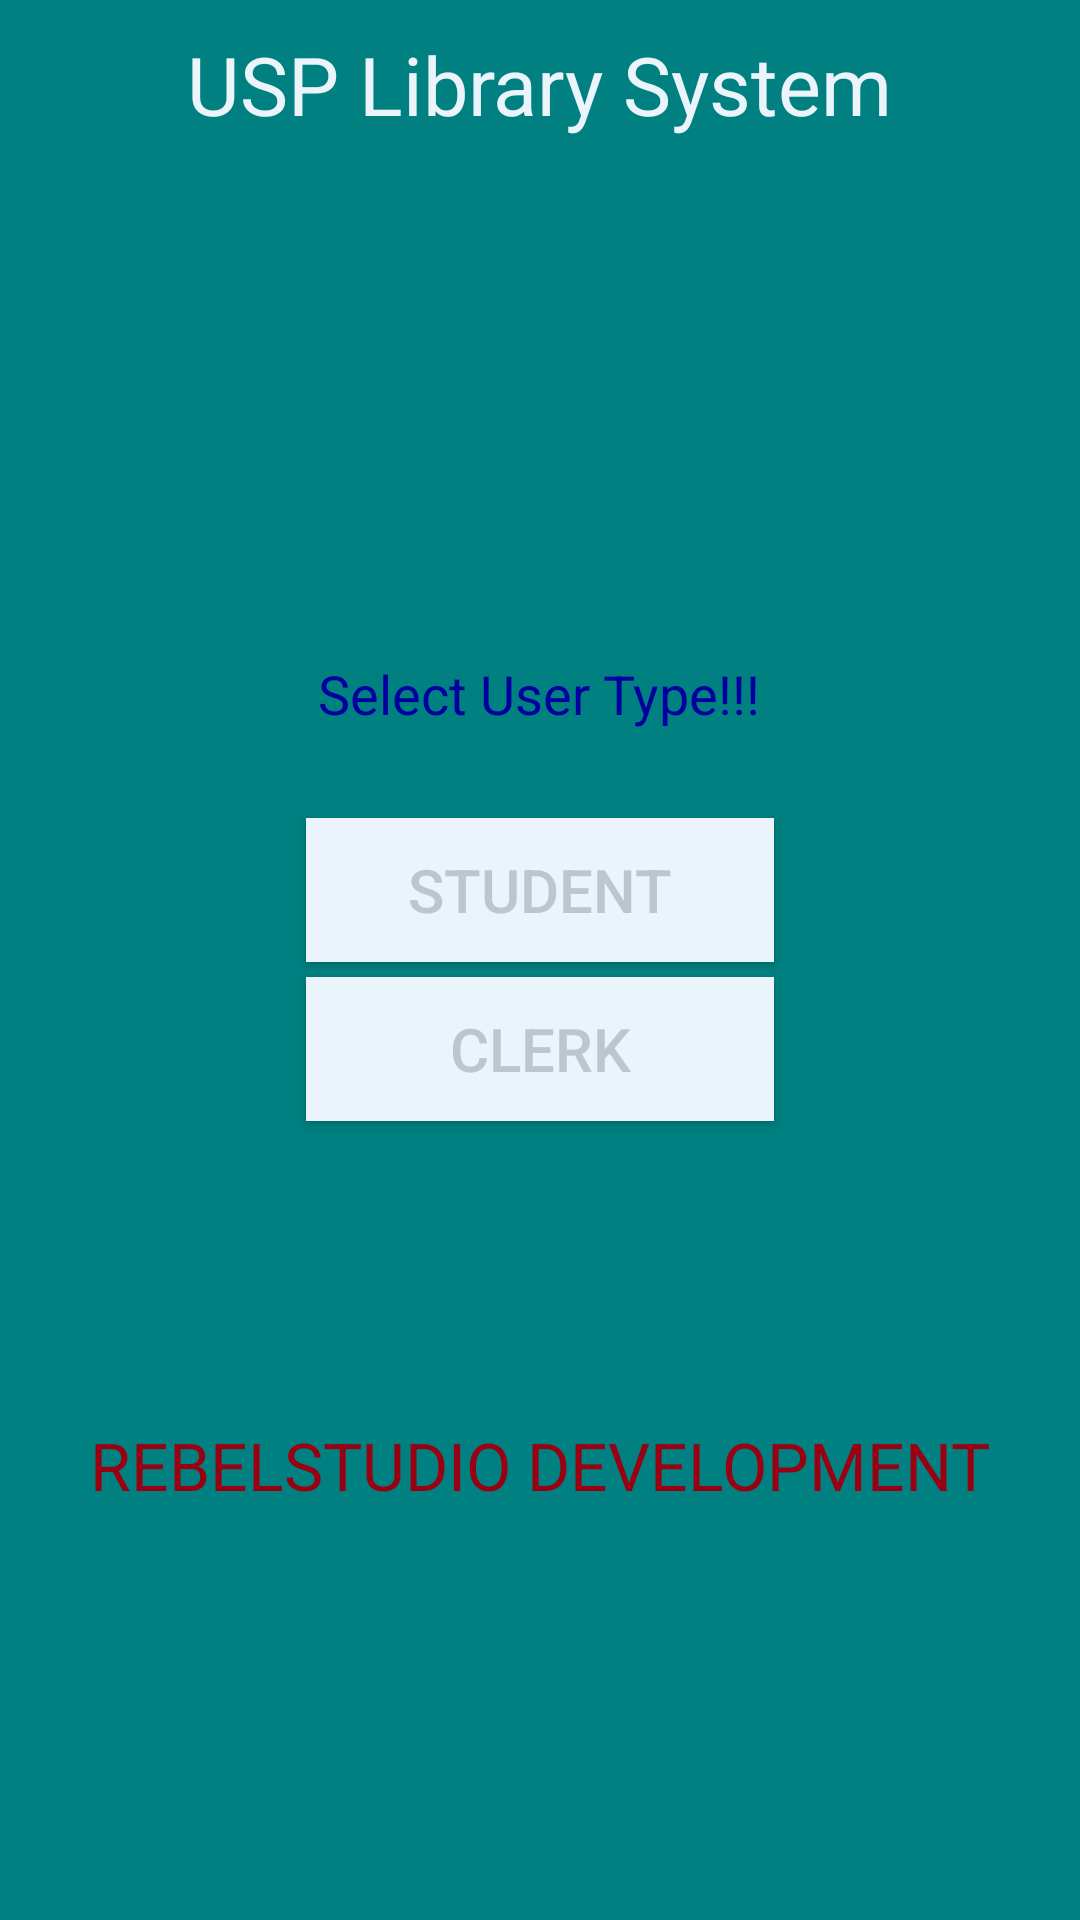

Reconstruct the res/layout file that produces this screen, plus the resources it refers to.
<!-- AndroidManifest.xml: application theme AppTheme -->
<!-- res/layout/user_selection.xml -->
<?xml version="1.0" encoding="utf-8"?>
<LinearLayout xmlns:android="http://schemas.android.com/apk/res/android"
    android:layout_width="match_parent"
    android:orientation="vertical"
    android:layout_height="match_parent"
    android:background="@color/TempBackground">

    <ScrollView
        android:layout_width="match_parent"
        android:layout_height="match_parent">
        <LinearLayout
            android:layout_width="match_parent"
            android:layout_height="wrap_content"
            android:orientation="vertical" >


            <TextView
                android:layout_width="wrap_content"
                android:layout_height="wrap_content"
                android:textAppearance="?android:attr/textAppearanceLarge"
                android:text="USP Library System"
                android:paddingTop="10dp"
                android:id="@+id/title"
                android:layout_gravity="center_horizontal"
                android:textSize="27dp"
                android:textColor="@color/titles"/>

            <ImageView
                android:layout_width="119dp"
                android:layout_height="153dp"
                android:id="@+id/imageView"
                android:src="@mipmap/launcher"
                android:layout_gravity="center_horizontal" />





            <TextView
                android:layout_width="wrap_content"
                android:layout_height="wrap_content"
                android:textAppearance="?android:attr/textAppearanceMedium"
                android:text="Select User Type!!!"
                android:id="@+id/tvforgot_pass"
                android:layout_marginTop="20dp"
                android:textColor="@color/hyperlink"
                android:clickable="true"
                android:layout_gravity="center_horizontal" />

            <TextView
                android:layout_width="wrap_content"
                android:layout_height="wrap_content"
                android:textAppearance="?android:attr/textAppearanceLarge"
                android:id="@+id/msg_error"
                android:textColor="@color/btn2"
                android:layout_gravity="center_horizontal" />

            <Button
                android:layout_width="156dp"
                android:layout_height="wrap_content"
                android:text="Student"
                android:background="@color/titles"
                android:textColor="@color/round"
                android:textSize="20dp"
                android:id="@+id/student"
                android:layout_marginBottom="5dp"
                android:layout_gravity="center_horizontal" />
            <Button
                android:layout_width="156dp"
                android:layout_height="wrap_content"
                android:text="Clerk"
                android:background="@color/titles"
                android:textColor="@color/round"
                android:textSize="20dp"
                android:id="@+id/clerk"
                android:layout_gravity="center_horizontal" />

            <TextView
                android:layout_width="wrap_content"
                android:layout_height="wrap_content"
                android:layout_marginBottom="10dp"
                android:layout_marginTop="100dp"
                android:textAppearance="?android:attr/textAppearanceLarge"
                android:text="REBELSTUDIO DEVELOPMENT"
                android:id="@+id/textView3"
                android:textColor="@color/nav_list_selector"
                android:layout_gravity="center_horizontal" />


        </LinearLayout>
    </ScrollView>

</LinearLayout>
<!-- resources referenced by this layout -->
<resources>
  <color name="TempBackground">#008080</color>
  <color name="btn2">#8C001A</color>
  <color name="hyperlink">#0000A0</color>
  <color name="nav_list_selector">#990012</color>
  <color name="round">#BCC6CC</color>
  <color name="titles">#EBF4FA</color>
  <!-- mipmap launcher: png bitmap (drawable-mdpi, 13014 bytes) -->
  <style name="AppTheme" parent="Theme.AppCompat.Light.DarkActionBar">
          
      </style>
</resources>
